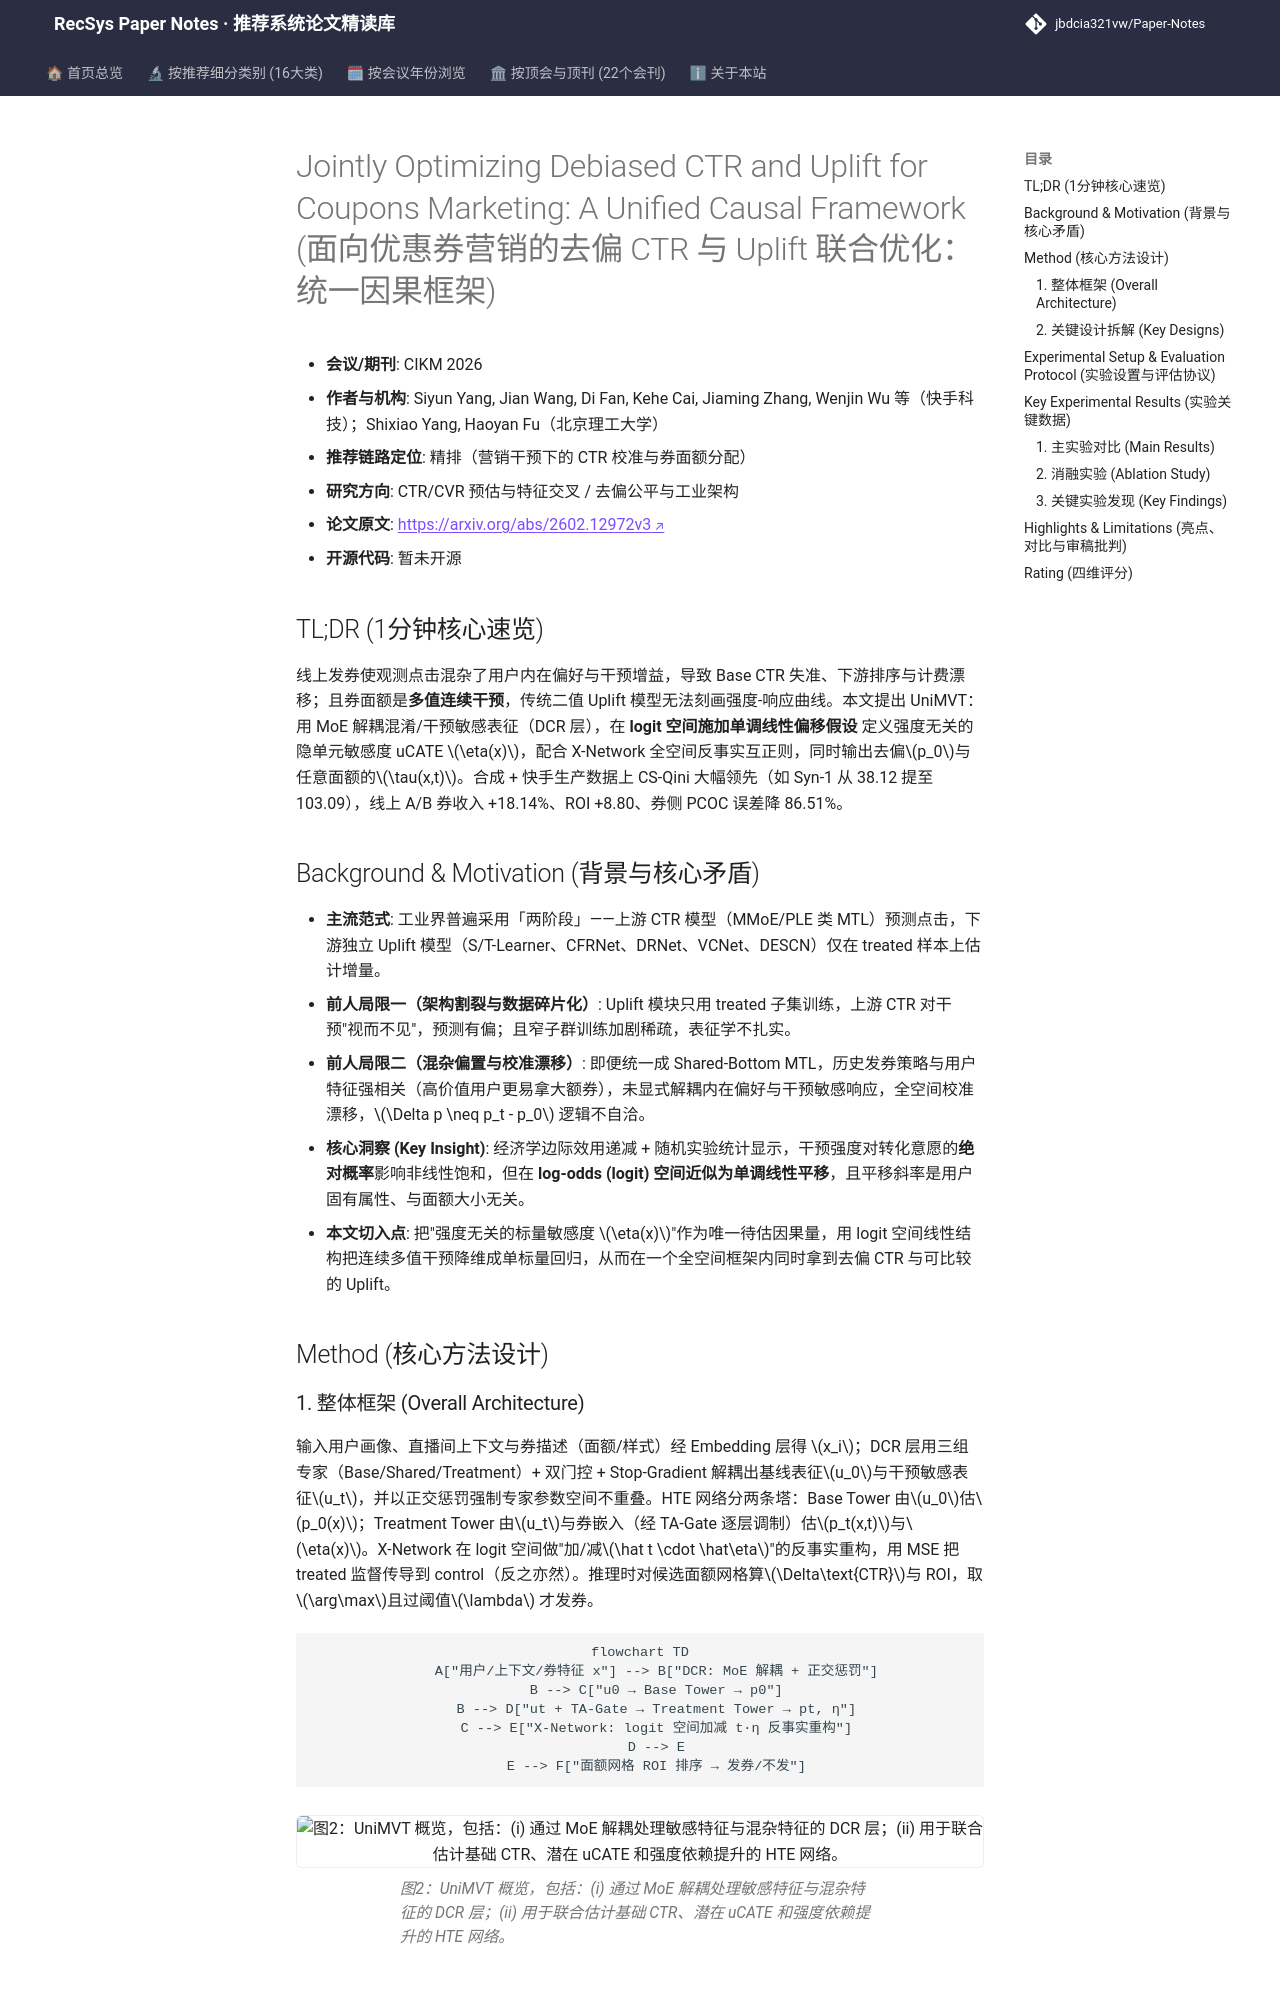

repository: jbdcia321vw/Paper-Notes · page: venues/CIKM/2026/ctr_feature_interaction/jointly_optimizing_debiased_ctr_and_uplift_for_coupons_marketing_a_unified_/index.html · generator: mkdocs

---
title: "[Paper Note] Jointly Optimizing Debiased CTR and Uplift for Coupons Marketing: A Unified Causal Framework"
description: "[CIKM 2026][CTR预估与特征交叉] UniMVT 用 MoE 解耦混淆表征 + logit 空间单调线性假设，统一估计去偏 Base CTR 与多值券面额 Uplift，线上收入 +18.14%。"
tags:
  - CIKM
  - CTR预估与特征交叉
  - 精排
  - 多值因果干预
  - 去偏CTR
  - Uplift建模
date: 2026-11-12
venue: CIKM
year: 2026
paper_url: "https://arxiv.org/abs/2602.12972"
code_url: ""
categories:
  - ctr_feature_interaction
  - debias_fairness_industrial
---

# Jointly Optimizing Debiased CTR and Uplift for Coupons Marketing: A Unified Causal Framework (面向优惠券营销的去偏 CTR 与 Uplift 联合优化：统一因果框架)

- **会议/期刊**: CIKM 2026
- **作者与机构**: Siyun Yang, Jian Wang, Di Fan, Kehe Cai, Jiaming Zhang, Wenjin Wu 等（快手科技）；Shixiao Yang, Haoyan Fu（北京理工大学）
- **推荐链路定位**: 精排（营销干预下的 CTR 校准与券面额分配）
- **研究方向**: CTR/CVR 预估与特征交叉 / 去偏公平与工业架构
- **论文原文**: [https://arxiv.org/abs/2602.12972v3](https://arxiv.org/abs/2602.12972v3)
- **开源代码**: 暂未开源

## TL;DR (1分钟核心速览)

线上发券使观测点击混杂了用户内在偏好与干预增益，导致 Base CTR 失准、下游排序与计费漂移；且券面额是**多值连续干预**，传统二值 Uplift 模型无法刻画强度-响应曲线。本文提出 UniMVT：用 MoE 解耦混淆/干预敏感表征（DCR 层），在 **logit 空间施加单调线性偏移假设** 定义强度无关的隐单元敏感度 uCATE $\eta(x)$，配合 X-Network 全空间反事实互正则，同时输出去偏$p_0$与任意面额的$\tau(x,t)$。合成 + 快手生产数据上 CS-Qini 大幅领先（如 Syn-1 从 38.12 提至 103.09），线上 A/B 券收入 +18.14%、ROI +8.80、券侧 PCOC 误差降 86.51%。

## Background & Motivation (背景与核心矛盾)

- **主流范式**: 工业界普遍采用「两阶段」——上游 CTR 模型（MMoE/PLE 类 MTL）预测点击，下游独立 Uplift 模型（S/T-Learner、CFRNet、DRNet、VCNet、DESCN）仅在 treated 样本上估计增量。
- **前人局限一（架构割裂与数据碎片化）**: Uplift 模块只用 treated 子集训练，上游 CTR 对干预"视而不见"，预测有偏；且窄子群训练加剧稀疏，表征学不扎实。
- **前人局限二（混杂偏置与校准漂移）**: 即便统一成 Shared-Bottom MTL，历史发券策略与用户特征强相关（高价值用户更易拿大额券），未显式解耦内在偏好与干预敏感响应，全空间校准漂移，$\Delta p \neq p_t - p_0$ 逻辑不自洽。
- **核心洞察 (Key Insight)**: 经济学边际效用递减 + 随机实验统计显示，干预强度对转化意愿的**绝对概率**影响非线性饱和，但在 **log-odds (logit) 空间近似为单调线性平移**，且平移斜率是用户固有属性、与面额大小无关。
- **本文切入点**: 把"强度无关的标量敏感度 $\eta(x)$"作为唯一待估因果量，用 logit 空间线性结构把连续多值干预降维成单标量回归，从而在一个全空间框架内同时拿到去偏 CTR 与可比较的 Uplift。

## Method (核心方法设计)
